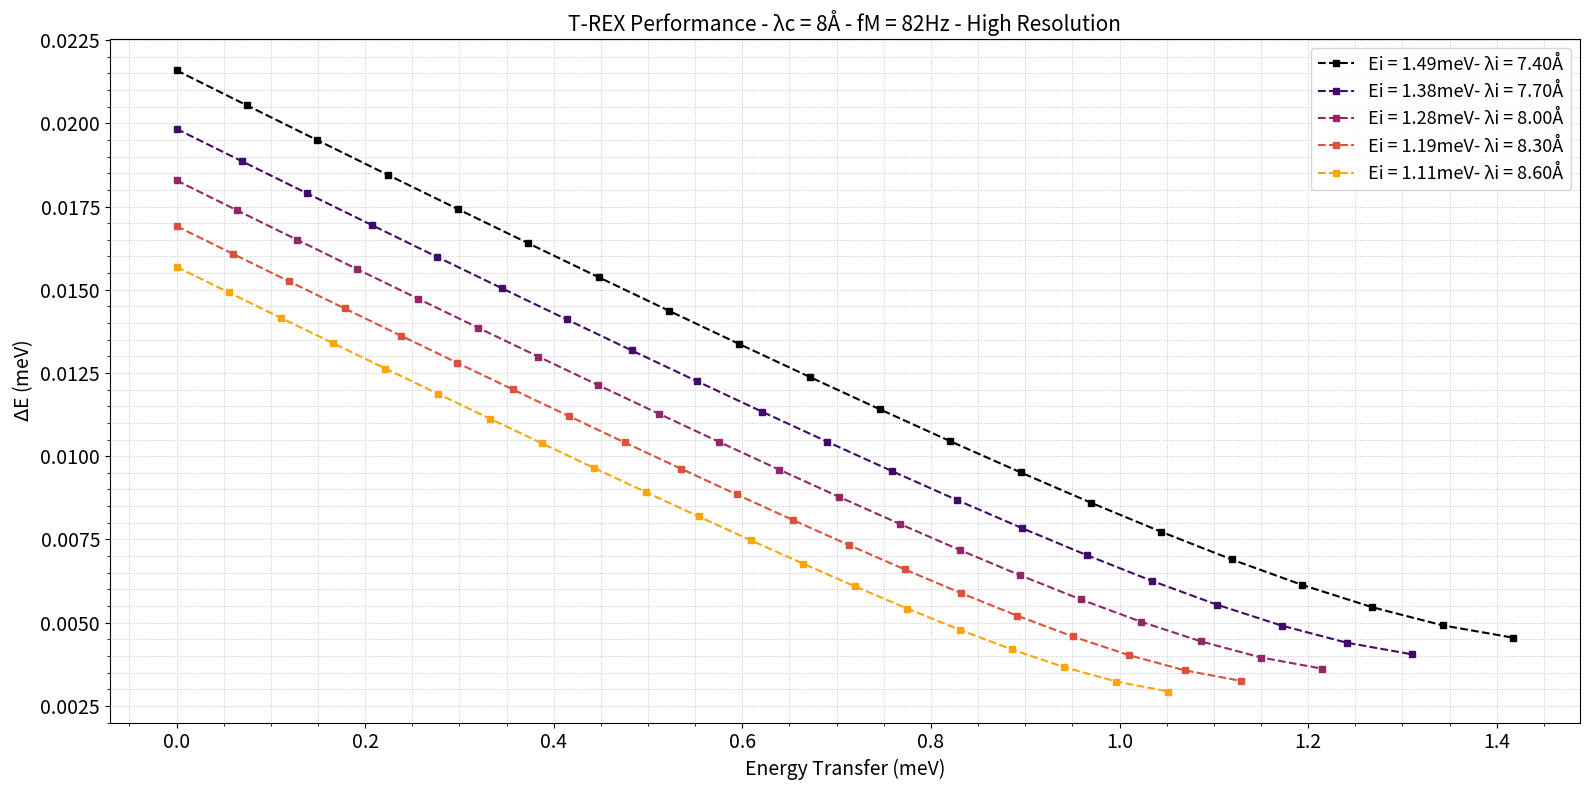
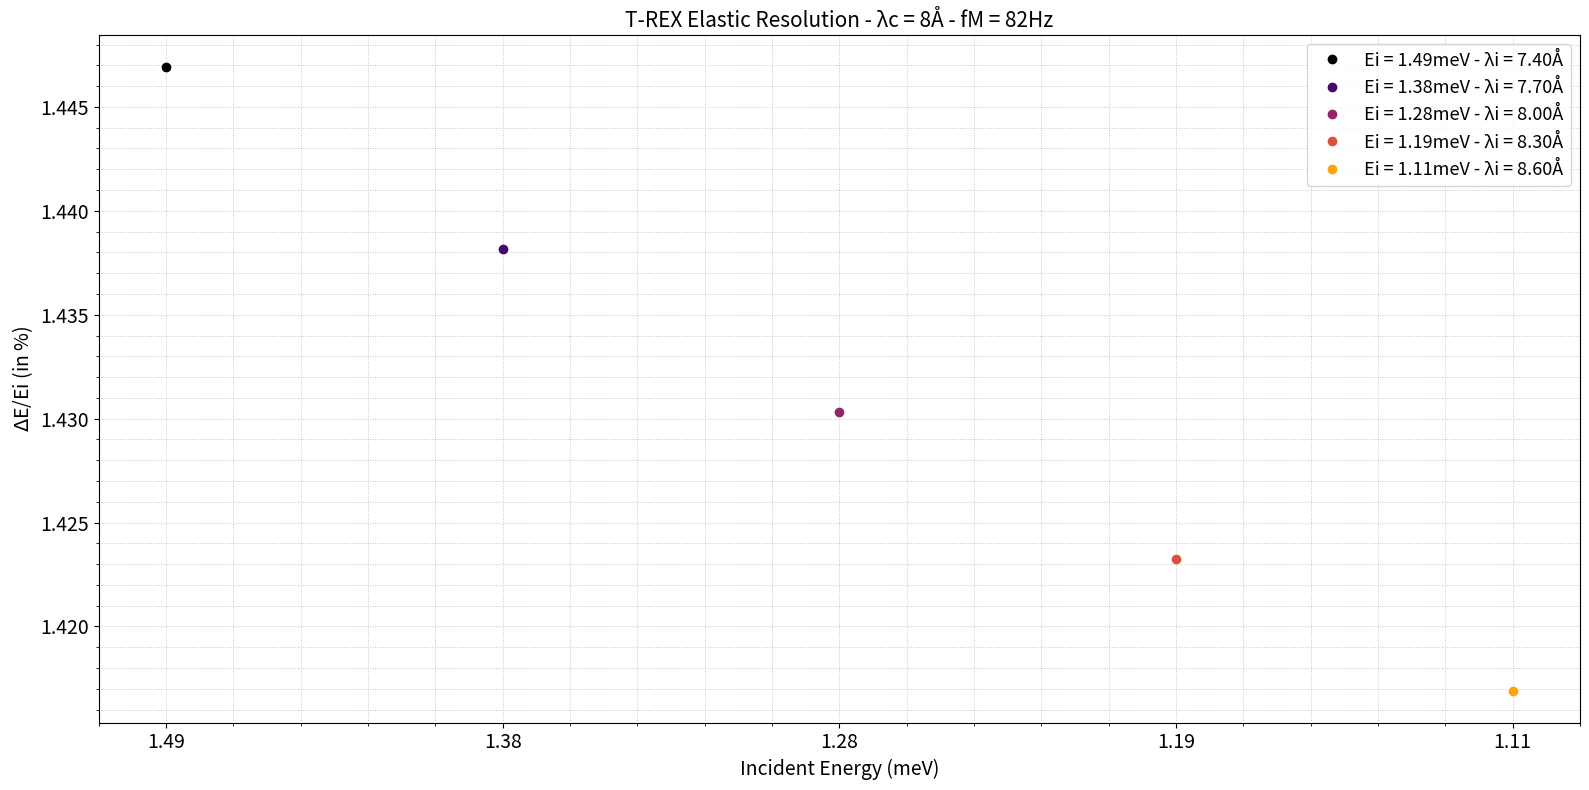

Write the Python code that produced these figures, in order.
import matplotlib.pyplot as plt
import numpy as np
from matplotlib.cm import get_cmap

def style_axes(ax):
    # Apply all preferred formatting to the axes object ax
    ax.minorticks_on()
    ax.grid(True, which='both', linestyle=':', linewidth=0.7, alpha=0.7)
    ax.tick_params(axis='both', which='major', labelsize=14)
    ax.tick_params(axis='both', which='minor', labelsize=12)

''' Constants and functions to convert between ToF, Energy in meV and Wavelengths in Å'''
TOF_CONSTANT = 252.78  # µs·Å-1·m-1 for conversion between lambda and ToF
ENERGY_CONSTANT = 81.8042  # meV·Å**2
H_OVER_MN = 3956  # m/s

''' T-REX Specific Distances '''
L_sample = 163.8   # Source to sample in m
L_detector = 3.0   # Sample to detector in m
L_total = L_sample + L_detector
LM = 162.0  # Distance to the M-chopper

# Conversion functions
def energy_to_wavelength(E):
    return np.sqrt(ENERGY_CONSTANT / E)

def wavelength_to_energy(lam):
    return ENERGY_CONSTANT / lam**2

def Lechner(Ld, lambda_f, lambda_i, tau_M, tau_P):
    '''
    Calculate energy resolution using Lechner Formula.
    Inputs:
        - Ld: Any flight path uncertainties, in mm
        - lambda_f: Scattered wavelength in Å
        - lambda_i: Incident wavelength in Å
        - tau_M: M-chopper opening time (seconds)
        - tau_P: P-chopper opening time (seconds)
    Outputs:
        - Returns delta E / FWHM in meV
    '''
    # Convert Ld from mm to m
    dL = Ld * 1e-3
    lambda_i = lambda_i *1e-10
    lambda_f = lambda_f *1e-10

    A = (0.2041*tau_M) * (L_PM + L_MS + L_SD * (lambda_f**3 / lambda_i**3))  # [A] = s * m
    B = (0.2887*tau_P) * (L_MS + L_SD * (lambda_f**3 / lambda_i**3))         # [B] = s * m
    C = mn * L_PM * lambda_f * dL / h                                        # [C] = s * m

    # Final energy resolution calculation
    return ((h**3.)/(mn**2)) * np.sqrt((A*A) + (B*B) + (C*C)) * 1./(L_SD * L_PM * (lambda_f**3.)) * 6.21 * 1e21  # Convert Joules -> meV

BANDWIDTH = 0.845      # Half-bandwidth for wavelength range
def generate_wavelengths(central_wavelength, fM):    
    """    Generate evenly spaced wavelengths based on fM, ensuring λ_c is included.    
    Parameters:        
    central_wavelength (float): Central wavelength (Å).        
    fM (float): Chopper frequency (Hz; between 14 and 336).    
    Returns:        
    list: List of wavelengths in Å.    """    
    lambda_min = central_wavelength - BANDWIDTH    
    lambda_max = central_wavelength + BANDWIDTH    
    delta_lambda = 3956. / (fM * LM)    
    wavelengths_below = []    
    current_lambda = central_wavelength    
    while current_lambda > lambda_min:        
        current_lambda -= delta_lambda        
        if current_lambda >= lambda_min:            
            wavelengths_below.append(current_lambda)    
    wavelengths_above = []    
    current_lambda = central_wavelength    
    while current_lambda < lambda_max:        
        current_lambda += delta_lambda        
        if current_lambda <= lambda_max:            
            wavelengths_above.append(current_lambda)    
    wavelengths_below.reverse()    
    return wavelengths_below + [central_wavelength] + wavelengths_above

print('-------------------------------------------------------------------------')
print('Script calculates the inelastic resolution of a chosen setting - Optimised at the elastic line')

central_wavelength = 8 #Central wavelength for your setting
fM = 82 # M-Chopper frequency in Hz (must be multiple of 14 between 14–336). The multiple defines how many reps you get on the sample
Lambda_Reps = generate_wavelengths(central_wavelength, fM)

print('-------------------------------------------------------------------------')
print(f'Wavelengths generated by this RRM setting of λc = {central_wavelength}Å and fM = {fM}Hz are:')
for i in range(len(Lambda_Reps)):
    print(f'λi = {Lambda_Reps[i]:.2f} Å, Ei = {wavelength_to_energy(Lambda_Reps[i]):.2f}meV')

import scipy.constants as cte

# Constants
h = cte.h                          # Planck constant
mn = cte.m_n                       # Neutron mass
L_SD = 3.0                         # Sample to detector distance in m
L_PM = 54.0 #LM - 108.0                  # P- to M-chopper distance in m
#print(L_PM)
L_MS = 1.8                         # M-chopper to sample distance in m

# Figure parameters
Ld = 20.0  # Flight path uncertainty in mm
steps = np.arange(1, 0., -0.05)  # Range of energy loss
#Lambda_Reps = [4]#[1, 1.2, 1.4, 1.65]
#Lambda_Reps = [6.5]#, 4.5, 5.0, 6.5]
n_lines = len(Lambda_Reps)

#cmap = plt.get_cmap('coolwarm_r')

# Define setups for the two conditions
setups = [
    {"fM": fM, "M_opening":2.5, "P_opening":20, "P_num":2, "tau_factor_m": 2, "tau_factor_p": 2, "label_desc": "High Resolution", "cmap": "inferno", 'linestyle': '--', 'marker': 's'},
   # {"fM": fM, "M_opening":4.4, "P_opening":35, "P_num":2, "tau_factor_m": 2, "tau_factor_p": 2, "label_desc": "High Flux", "cmap": "inferno", 'linestyle': '-', 'marker': 's'},
   # {"fM": fM, "M_opening":4.4, "P_opening":35, "P_num":2, "tau_factor_m": 2, "tau_factor_p": 2, "label_desc": "High Flux", "cmap": "inferno", 'linestyle': '--', 'marker': 's'},
]

print('-------------------------------------------------------------------------')
print('Inelastic resolution calculation for a given wavelength')
print('-------------------------------------------------------------------------')
print('Script uses the Lechner formula for the resolution calculation')
print('-------------------------------------------------------------------------')
print('Script will warn you if your pulse/width ratio is not optimised for flux/resolution')
print('-------------------------------------------------------------------------')
print('High resolution openings of the PS- and M-choppers used in this script')
print('-------------------------------------------------------------------------')
print('Triangular transmission function at the M-chopper: τM is multiplied by 0.2041')
print('-------------------------------------------------------------------------')
print('Top-Hat transmission function at the PS-chopper: τP is multiplied by 0.2887')
print('-------------------------------------------------------------------------')


for setup in setups:
    fig, ax = plt.subplots(figsize=(16, 8))
    fig1, ax1 = plt.subplots(figsize=(16, 8))

    fM = setup["fM"]
    P_opening = setup["P_opening"]
    M_opening = setup["M_opening"]
    tau_factor_m = setup["tau_factor_m"]
    tau_factor_p = setup["tau_factor_p"]
    linestyle = setup["linestyle"]
    label_desc = setup["label_desc"]
    marker = setup["marker"]
    cmap_ = setup["cmap"]
    fP = 0.75 * fM  # P-Chopper frequency
    cmap = plt.get_cmap(cmap_)

    # Calculate chopper opening times
    tau_M = M_opening / tau_factor_m / 360. / fM  # M-chopper opening time in s
    if tau_factor_m == 2:
        tau_P = tau_M * (L_PM + L_MS + L_SD)/(L_MS + L_SD) #P_opening / tau_factor_p / 360. / fP         # P-chopper opening time in s
   # else:
   # tau_P = P_opening / tau_factor_p / 360. / fP #P_opening / tau_factor_p / 360. / fP         # P-chopper opening time in s


    print(f'Ratio between opening times:, {(tau_P/tau_M):.2f}')
    print(f'Distance Ratio on T-REX:, {(L_SD+L_MS+L_PM)/(L_SD+L_MS):.2f}')
    print('-------------------------------------------------------------------------')
    if f'{tau_P/tau_M:.2f}' == f'{(L_SD+L_MS+L_PM)/(L_SD+L_MS):.2f}':
        print('Optimised Performance for Flux/Resolution Trade-Off at the elastic line')
    else:
        print('Unoptimised Instrument. Check the PS- and M-choppers Opening Times')
    print('-------------------------------------------------------------------------')

    for i in range(len(Lambda_Reps)):
        dE_vals_Matched = []
        Res_vals_Matched = []
        Elastic_Res = []
        Elastic_Res_meV = []
        color = cmap(i / n_lines)
        
        if Lambda_Reps[i] < 0.7:
            print(f'{Lambda_Reps[i]:.2f}Å is outside the T-REX/ESS range - Skipping')
        
        else:
        # Generate label only once for each line (based on wavelength)
        #label = f'λ = {round(Lambda_Reps[i], 2)}Å - {label_desc}, Optimised'
            label = f'Ei = {wavelength_to_energy(Lambda_Reps[i]):.2f}meV- λi = {Lambda_Reps[i]:.2f}Å'

            for j in range(len(steps)):
                lambda_f = np.sqrt(1./steps[j]) * Lambda_Reps[i]
                lambda_i = Lambda_Reps[i] 
                Resolution_FWHM_Matched = Lechner(Ld, lambda_f , lambda_i , tau_M, tau_P)
                
                if lambda_i == lambda_f:
                    Elastic_Res = 100 * Lechner(Ld, lambda_f, lambda_i, tau_M, tau_P) / wavelength_to_energy(lambda_i)
                    Elastic_Res_meV = Lechner(Ld, lambda_f, lambda_i, tau_M, tau_P)
                    
                # Append dE_vals and Res_vals
                dE_vals_Matched.append(wavelength_to_energy(lambda_i) - wavelength_to_energy(lambda_f))
                Res_vals_Matched.append(Resolution_FWHM_Matched)

            # Plot line with label
            ax.plot(dE_vals_Matched, Res_vals_Matched, linestyle, color=color, label=label, marker = marker, markersize = 5)
            ax1.plot(f'{wavelength_to_energy(lambda_i):.2f}', Elastic_Res, ls = '', marker = 'o', markersize = 6, color = color, label = f'Ei = {wavelength_to_energy(lambda_i):.2f}meV - λi = {lambda_i:.2f}Å')
            print('-------------------------------------------------------------------------')
            print(f'For {lambda_i:.2f}Å or {wavelength_to_energy(lambda_i):.2f}meV:')
            print(f'DE/Ei is: {Elastic_Res:.3f}')
            if lambda_i > 2.5:
                print(f'The elastic FWHM is: {Elastic_Res_meV*1e3:.4f}ueV')
            else:
                print(f'The elastic FWHM is: {Elastic_Res_meV:.2f}meV')

       
    style_axes(ax)
    style_axes(ax1)

    # Set labels, title, legend, and show for ax
    ax.set_xlabel("Energy Transfer (meV)", fontsize=14)
    ax.set_ylabel("$\Delta$E (meV)", fontsize=14)
    ax.legend(fontsize=13)
    ax.set_title(f"T-REX Performance - λc = {central_wavelength}Å - fM = {fM}Hz - {label_desc}" , fontsize = 15)
    fig.tight_layout()
    fig.show()

    # Set labels, title, legend, and show for ax1
    ax1.set_xlabel("Incident Energy (meV)", fontsize=14)
    ax1.set_ylabel("$\Delta$E/Ei (in %)", fontsize=14)
    ax1.legend(fontsize=13)
    #ax1.set_yscale("log")
    ax1.set_title(f"T-REX Elastic Resolution - λc = {central_wavelength}Å - fM = {fM}Hz" , fontsize = 15)
    fig1.tight_layout()
    fig1.show()
